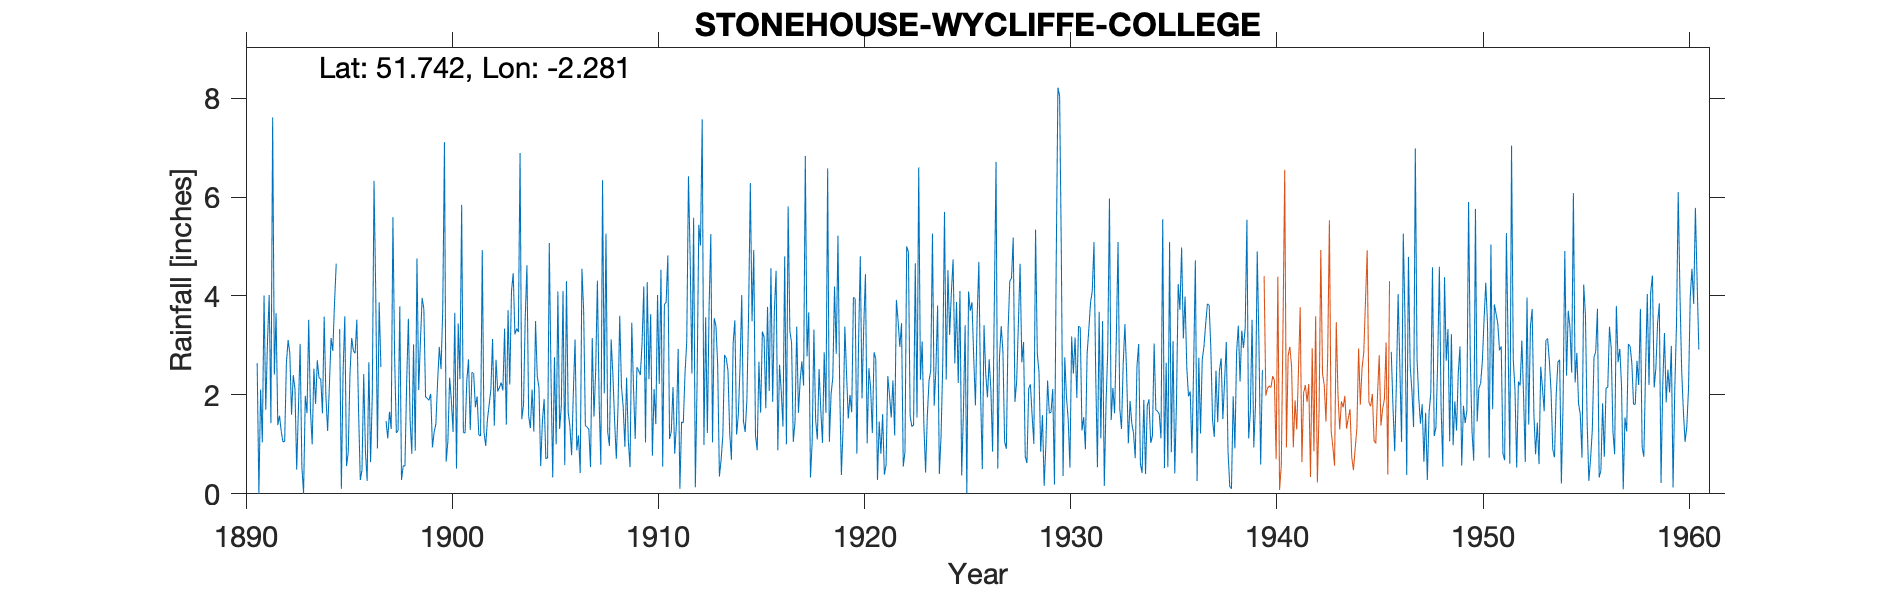

The file beside this chart, header and first rows:
STONEHOUSE-WYCLIFFE-COLLEGE, , , , , , , , , , , , , , , , , , , , , , , 
Grid ref, SO807049, Long, -2.281, Lat, 51.74, Elevation, 135, ft, , , , , , , , , , , , , , , 
Station no, 2157, , , , , , , , , , , , , , , , , , , , , , 
, 1890, 1891, 1892, 1893, 1894, 1895, 1896, 1897, 1898, 1899, 1900, 1901, 1902, 1903, 1904, 1905, 1906, 1907, 1908, 1909, 1910, 1911, 1912
January, , 2.64, 1.39, 1.71, 2.34, 3.33, 0.28, 2.56, 0.28, 3.96, 3.73, 1.24, 1.25, 3.34, 3.56, 0.71, 4.3, 1.35, 1.25, 1.07, 2.32, 1.11, 4.75
February, , 0, 1.58, 3.03, 2.33, 0.1, 0.48, , 0.57, 3.74, 7.11, 1.23, 0.97, 1.4, 4.62, 0.73, 1.65, 1.31, 0.97, 0.54, 3.63, 1.26, 2.43
March, , 2.11, 1.26, 0.56, 1.63, 2.47, 2.42, , 0.56, 1.96, 0.65, 2.29, 1.5, 3.71, 1.57, 5.07, 1.36, 0.54, 3.12, 3.46, 0.77, 2.16, 5.58
April, , 1.04, 1.05, 0, 3.58, 3.59, 0.86, 1.47, 2.25, 1.93, 1.07, 2.72, 1.8, 2.21, 1.33, 2.38, 0.78, 3.15, 2.42, 2.16, 2.12, 0.81, 0.13
May, , 4.01, 1.06, 1.98, 1.97, 0.56, 0.26, 1.12, 3.54, 1.89, 2.35, 1.29, 2.1, 4.1, 2.11, 0.33, 2.05, 1.56, 1.49, 1.11, 1.41, 1.42, 2.2
June, , 1.7, 2.64, 1.63, 1.27, 0.84, 2.66, 1.66, 1.48, 2.02, 1.89, 2.46, 3.13, 4.46, 1.26, 2.76, 3.12, 2.49, 0.71, 2.56, 4.02, 2.93, 5.44
July, , 3.08, 3.11, 3.52, 2.16, 2.42, 0.64, 1.31, 0.81, 0.94, 1.25, 2.43, 1.38, 3.22, 3.49, 1, 0.88, 4.31, 1.75, 2.49, 2.22, 0.1, 5.02
August, , 4.02, 2.84, 1.7, 3.15, 3.15, 2, 5.59, 3.02, 1.25, 3.66, 1.75, 2.71, 3.34, 2.38, 4.09, 1.18, 1.89, 3.6, 2.4, 4.53, 1.45, 7.57
September, , 1.43, 1.6, 1, 2.89, 2.89, 6.33, 2.74, 0.87, 1.41, 0.51, 1.97, 2.07, 3.27, 2.14, 1.31, 0.42, 0.59, 2.17, 3.05, 0.55, 1.44, 0.99
October, , 7.61, 2.4, 2.53, 3.84, 2.84, 4.06, 1.23, 4.76, 2.26, 3.44, 1.19, 2.15, 6.89, 0.56, 1.77, 4.55, 6.34, 1.76, 4.19, 3.83, 2.44, 3.57
November, , 2.41, 2.12, 1.82, 4.65, 3.52, 0.92, 1.28, 2.1, 2.97, 2.32, 1.17, 2.25, 1.51, 1.47, 4.1, 3.7, 2.03, 0.95, 1.04, 3.87, 3.08, 1.23
December, , 3.65, 0.49, 2.7, , 1.69, 3.87, 3.79, 3.08, 2.52, 5.84, 4.93, 2.09, 1.8, 1.92, 0.58, 1.38, 5.26, 2.35, 4.28, 4.82, 6.42, 3.76
Total, , 33.7, 21.54, 22.18, , 27.4, 24.78, , 23.32, 26.85, 33.82, 24.67, 23.4, 39.25, 26.41, 24.83, 25.37, 30.82, 22.54, 28.35, 34.09, 24.62, 42.67
1894 Dec estimated, , , , , , , , , , , , , , , , , , , , , , , 
1897 Feb, Mar estimated, , , , , , , , , , , , , , , , , , , , , , , 
1939 Nov until 1945 Dec, Gauge moved to …, , , , , , , , , , , , , , , , , , , , , , , 
